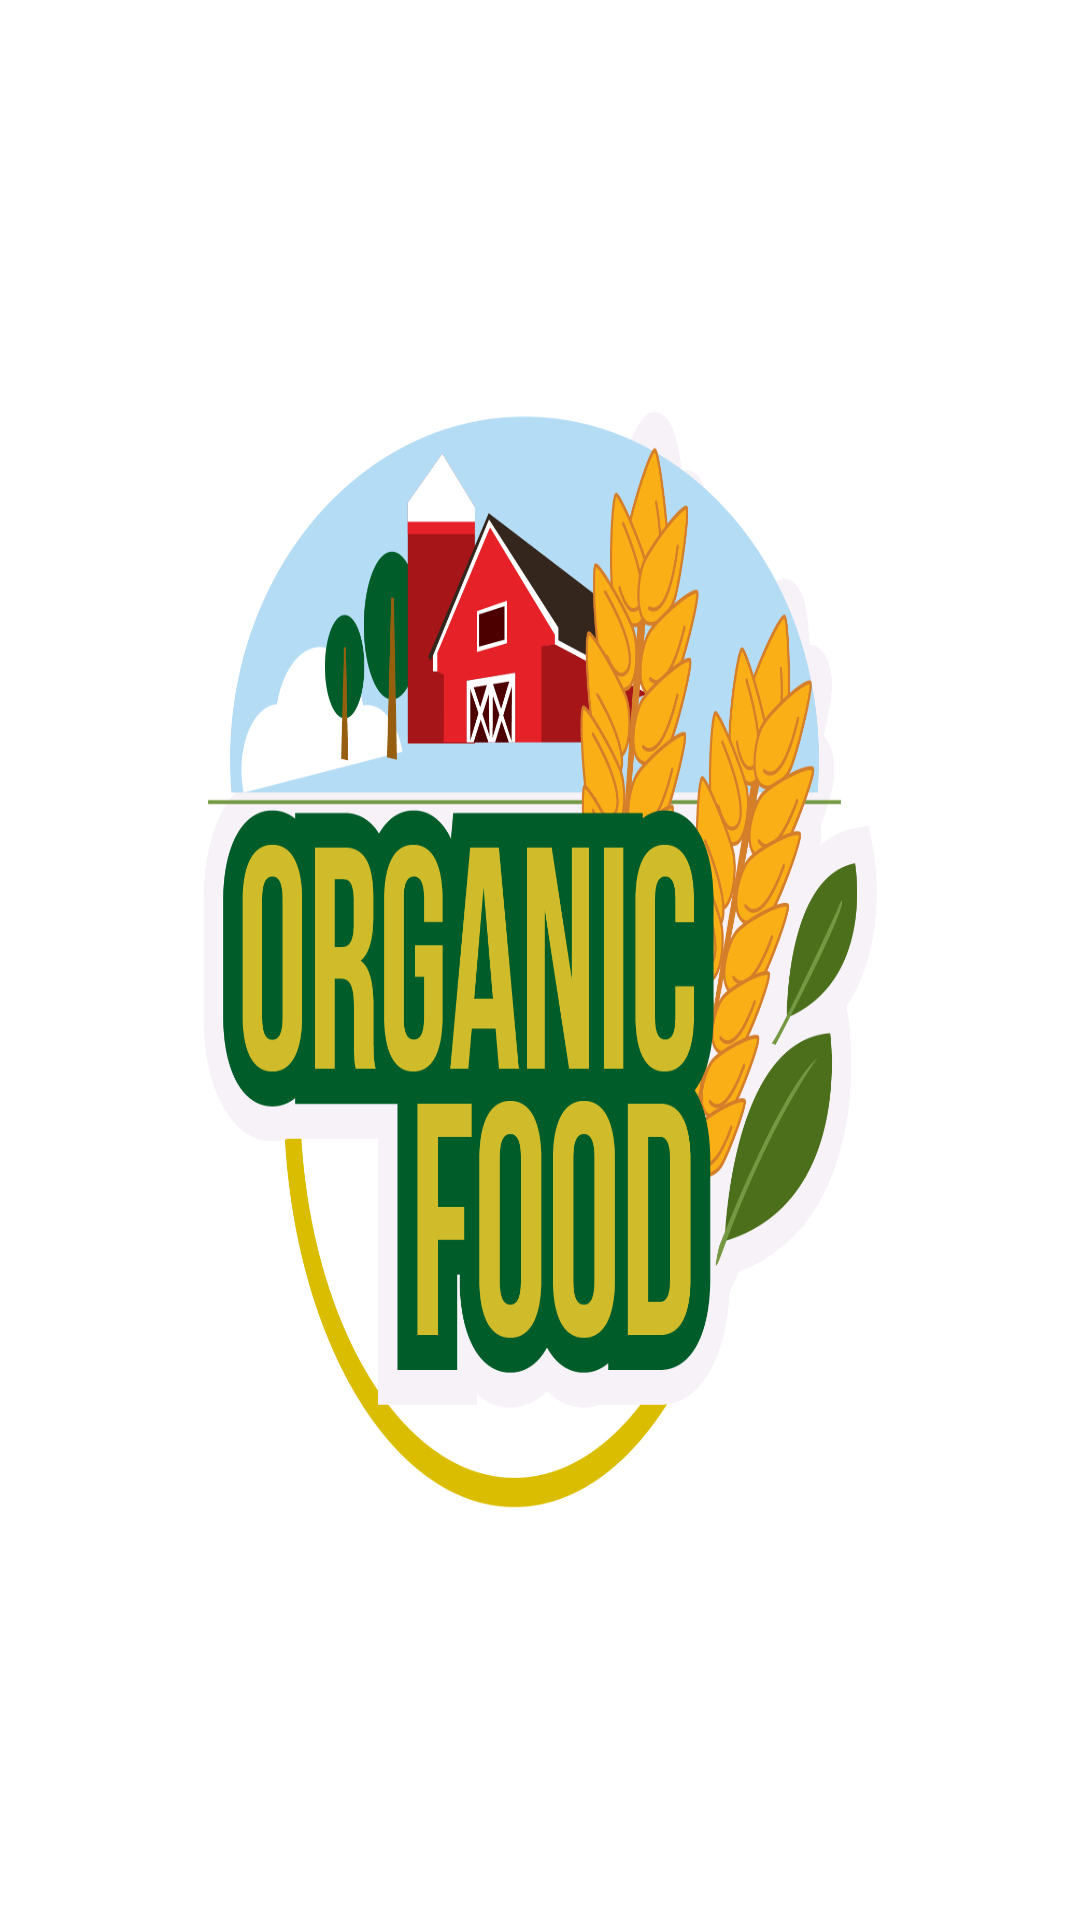

Reconstruct the res/layout file that produces this screen, plus the resources it refers to.
<!-- AndroidManifest.xml: application theme AppTheme -->
<!-- res/layout/activity_splash_activityy.xml -->
<?xml version="1.0" encoding="utf-8"?>
<androidx.constraintlayout.widget.ConstraintLayout xmlns:android="http://schemas.android.com/apk/res/android"
    xmlns:app="http://schemas.android.com/apk/res-auto"
    xmlns:tools="http://schemas.android.com/tools"
    android:layout_width="match_parent"
    android:layout_height="match_parent"
    tools:context=".SplashActivityy">

    <com.google.android.material.imageview.ShapeableImageView
        android:id="@+id/logo"
        android:layout_width="match_parent"
        android:layout_height="match_parent"
        android:background="@drawable/organicc"/>

</androidx.constraintlayout.widget.ConstraintLayout>
<!-- resources referenced by this layout -->
<resources>
  <!-- drawable organicc: png bitmap (drawable, 153979 bytes) -->
  <style name="AppTheme" parent="Theme.MaterialComponents.Light.NoActionBar">
          
          <item name="colorPrimary">@color/black</item>
          <item name="colorPrimaryDark">@color/colorPrimaryDark</item>
          <item name="colorAccent">@color/colorAccent</item>
      </style>
  <color name="black">#000000</color>
  <color name="colorPrimaryDark">#A9A9A9</color>
  <color name="colorAccent">#D81B60</color>
</resources>
